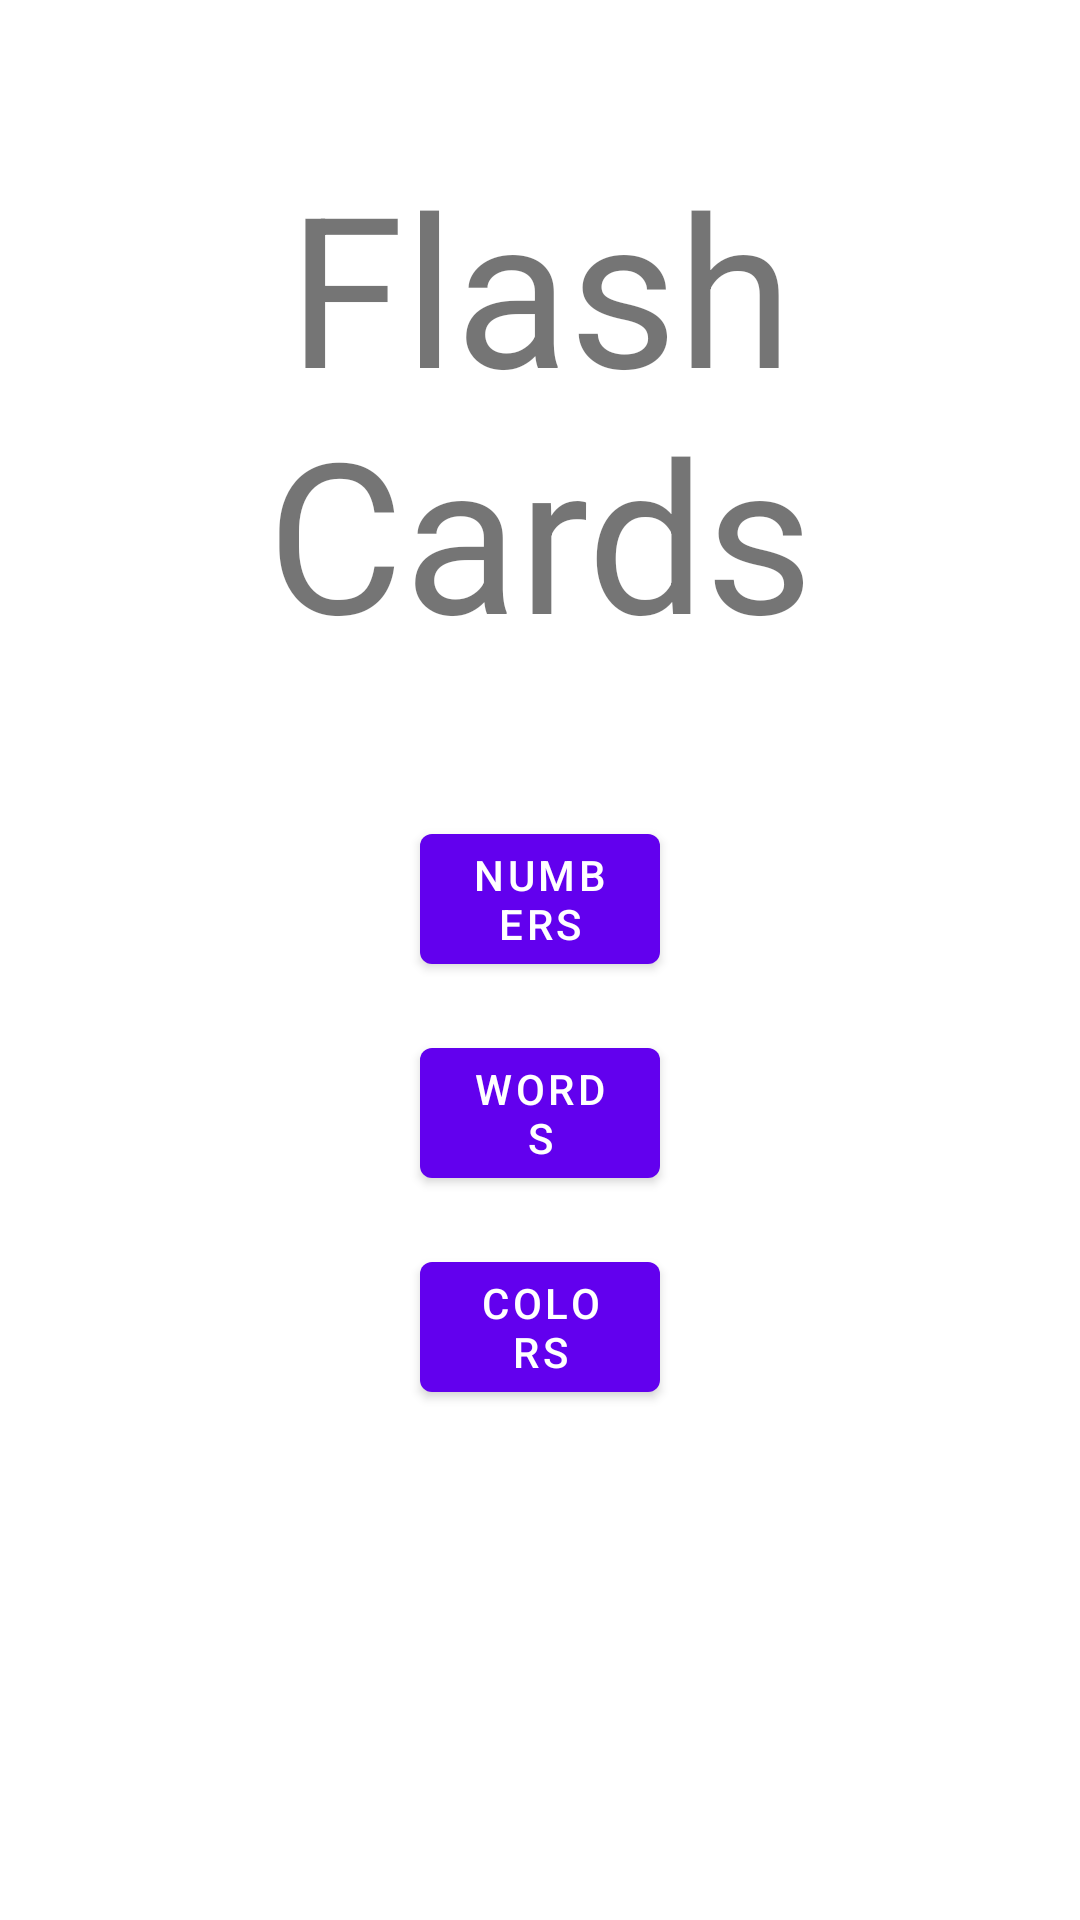

Write the Android layout XML for this screen, with the resource values it uses.
<!-- AndroidManifest.xml: activity theme Theme.FlashyCards.NoActionBar -->
<!-- res/layout/fragment_main.xml -->
<?xml version="1.0" encoding="utf-8"?>
<androidx.constraintlayout.widget.ConstraintLayout xmlns:android="http://schemas.android.com/apk/res/android"
    xmlns:app="http://schemas.android.com/apk/res-auto"
    xmlns:tools="http://schemas.android.com/tools"
    android:layout_width="match_parent"
    android:layout_height="match_parent"
    tools:context=".MainFragment">

    <Button
        android:id="@+id/numbersButton"
        android:layout_width="0dp"
        android:layout_height="wrap_content"
        android:layout_marginStart="140dp"
        android:layout_marginTop="272dp"
        android:layout_marginEnd="140dp"
        android:text="@string/button_numbers"
        app:layout_constraintEnd_toEndOf="parent"
        app:layout_constraintStart_toStartOf="parent"
        app:layout_constraintTop_toTopOf="parent" />

    <Button
        android:id="@+id/wordsButton"
        android:layout_width="0dp"
        android:layout_height="wrap_content"
        android:layout_marginStart="140dp"
        android:layout_marginTop="16dp"
        android:layout_marginEnd="140dp"
        android:text="@string/button_words"
        app:layout_constraintEnd_toEndOf="parent"
        app:layout_constraintStart_toStartOf="parent"
        app:layout_constraintTop_toBottomOf="@+id/numbersButton" />

    <Button
        android:id="@+id/colorsButton"
        android:layout_width="0dp"
        android:layout_height="wrap_content"
        android:layout_marginStart="140dp"
        android:layout_marginTop="16dp"
        android:layout_marginEnd="140dp"
        android:text="@string/button_colors"
        app:layout_constraintEnd_toEndOf="parent"
        app:layout_constraintStart_toStartOf="parent"
        app:layout_constraintTop_toBottomOf="@+id/wordsButton" />

    <TextView
        android:id="@+id/flashcards_title"
        android:layout_width="wrap_content"
        android:layout_height="wrap_content"
        android:layout_marginTop="16dp"
        android:layout_marginBottom="16dp"
        android:textSize="70sp"
        android:gravity="center"
        android:text="@string/flashcards_title"
        app:layout_constraintBottom_toTopOf="@+id/numbersButton"
        app:layout_constraintEnd_toEndOf="parent"
        app:layout_constraintStart_toStartOf="parent"
        app:layout_constraintTop_toTopOf="parent" />
</androidx.constraintlayout.widget.ConstraintLayout>
<!-- resources referenced by this layout -->
<resources>
  <string name="button_colors">Colors</string>
  <string name="button_numbers">Numbers</string>
  <string name="button_words">Words</string>
  <string name="flashcards_title">Flash Cards</string>
  <style name="Theme.FlashyCards.NoActionBar">
          <item name="windowActionBar">false</item>
          <item name="windowNoTitle">true</item>
      </style>
</resources>
